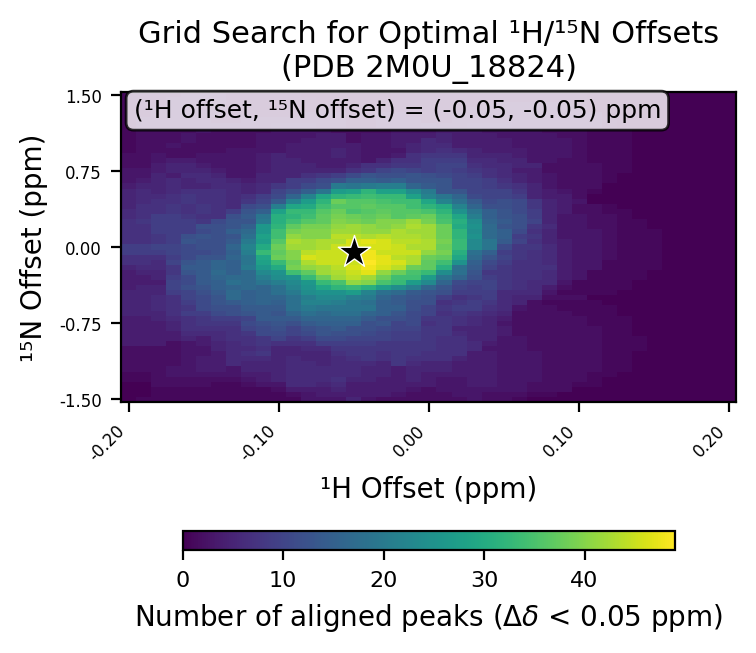

Data behind this chart, as committed beside it:
# h_min, -0.2
# h_max, 0.2
# h_step, 0.01
# n_min, -1.5
# n_max, 1.5
# n_step, 0.05
# cutoff, 0.05
h_values, -0.2, -0.19, -0.18, -0.17, -0.16, -0.15, -0.14, -0.13, -0.12, -0.11, -0.1, -0.09, -0.08, -0.07, -0.06, -0.05, -0.04, -0.03, -0.02, -0.01, 0.0, 0.01, 0.02
n_values, -1.5, -1.45, -1.4, -1.35, -1.3, -1.25, -1.2, -1.15, -1.1, -1.05, -1.0, -0.95, -0.9, -0.85, -0.8, -0.75, -0.7, -0.65, -0.6, -0.55, -0.5, -0.45, -0.4
-0.2, 0, 0, 0, 0, 1, 1, 2, 2, 2, 2, 2, 4, 4, 4, 4, 4, 4, 5, 5, 5, 5, 5, 4
-0.19, 1, 0, 0, 0, 1, 1, 2, 2, 2, 2, 2, 4, 4, 4, 4, 4, 4, 5, 5, 5, 5, 5, 5
-0.18, 1, 1, 1, 2, 2, 2, 2, 2, 2, 2, 2, 4, 4, 4, 4, 4, 5, 5, 6, 6, 6, 5, 5
-0.17, 1, 1, 1, 2, 2, 3, 3, 2, 2, 2, 2, 2, 4, 4, 5, 5, 6, 7, 7, 7, 7, 9, 10
-0.16, 1, 1, 1, 2, 2, 3, 3, 3, 3, 3, 3, 3, 5, 6, 7, 7, 7, 9, 8, 9, 10, 10, 12
-0.15, 1, 1, 1, 2, 2, 3, 4, 4, 4, 3, 3, 4, 4, 6, 7, 8, 8, 9, 11, 11, 11, 12, 13
-0.14, 1, 1, 1, 1, 2, 3, 4, 4, 4, 4, 5, 5, 6, 6, 7, 8, 9, 11, 12, 13, 13, 14, 15
-0.13, 1, 1, 1, 1, 2, 3, 3, 6, 6, 6, 6, 6, 7, 7, 7, 8, 9, 12, 12, 14, 17, 17, 16
-0.12, 1, 1, 1, 2, 3, 4, 5, 5, 6, 7, 6, 7, 7, 8, 10, 11, 10, 13, 14, 15, 15, 15, 17
-0.11, 1, 1, 1, 3, 4, 4, 5, 5, 6, 8, 7, 8, 8, 11, 11, 12, 14, 14, 14, 16, 16, 16, 16
-0.1, 1, 1, 2, 3, 5, 5, 5, 5, 5, 5, 5, 7, 10, 11, 12, 13, 14, 13, 14, 15, 16, 18, 18
-0.09, 1, 2, 4, 6, 6, 6, 6, 6, 6, 5, 5, 7, 8, 10, 10, 12, 14, 16, 18, 18, 18, 20, 22
-0.08, 3, 3, 4, 6, 6, 6, 6, 6, 5, 5, 6, 7, 9, 11, 12, 14, 16, 18, 20, 22, 21, 24, 25
-0.07, 3, 4, 4, 5, 6, 6, 6, 5, 5, 5, 6, 9, 11, 13, 13, 15, 16, 17, 19, 22, 23, 25, 29
-0.06, 3, 4, 5, 6, 7, 6, 6, 6, 6, 7, 8, 9, 11, 12, 14, 15, 16, 18, 19, 21, 23, 25, 32
-0.05, 5, 4, 4, 4, 5, 6, 6, 6, 7, 8, 8, 9, 10, 12, 12, 15, 16, 18, 19, 19, 21, 27, 33
-0.04, 3, 4, 4, 4, 5, 5, 5, 6, 8, 8, 8, 9, 10, 11, 12, 12, 14, 16, 19, 18, 20, 22, 31
-0.03, 2, 4, 4, 4, 4, 5, 5, 5, 7, 7, 8, 8, 10, 10, 11, 13, 12, 15, 15, 15, 16, 18, 27
-0.02, 2, 3, 4, 4, 4, 4, 4, 8, 8, 8, 8, 8, 9, 9, 10, 10, 12, 13, 15, 14, 14, 17, 24
-0.01, 2, 2, 3, 4, 5, 5, 5, 6, 7, 8, 8, 8, 9, 9, 10, 11, 11, 11, 12, 12, 13, 14, 21
0.0, 2, 2, 2, 4, 4, 4, 5, 5, 7, 7, 8, 8, 8, 8, 8, 7, 8, 10, 10, 12, 12, 13, 16
0.01, 2, 2, 3, 3, 3, 4, 5, 5, 7, 7, 7, 7, 7, 8, 8, 8, 8, 7, 8, 7, 9, 12, 13
0.02, 2, 3, 3, 3, 3, 4, 4, 4, 5, 7, 7, 7, 7, 6, 5, 7, 7, 8, 9, 8, 7, 9, 10
0.03, 3, 3, 3, 4, 4, 4, 4, 4, 4, 4, 6, 6, 5, 5, 5, 6, 6, 7, 9, 9, 8, 9, 9
0.04, 2, 2, 3, 4, 4, 4, 4, 4, 4, 4, 3, 4, 5, 5, 5, 5, 5, 6, 7, 8, 9, 9, 10
0.05, 2, 2, 3, 3, 3, 3, 3, 3, 3, 3, 3, 3, 3, 4, 4, 3, 4, 5, 6, 6, 6, 6, 8
0.06, 1, 2, 3, 3, 3, 3, 3, 3, 3, 3, 3, 3, 3, 2, 2, 2, 2, 2, 3, 5, 5, 6, 7
0.07, 0, 1, 2, 2, 3, 3, 3, 3, 3, 3, 2, 2, 2, 2, 2, 2, 2, 2, 2, 2, 5, 6, 6
0.08, 0, 1, 2, 2, 2, 2, 2, 2, 2, 2, 2, 2, 2, 2, 2, 2, 2, 2, 2, 1, 2, 3, 4
0.09, 0, 0, 2, 2, 2, 2, 2, 2, 2, 2, 2, 2, 2, 2, 2, 2, 2, 2, 1, 1, 2, 1, 2
0.1, 0, 0, 0, 1, 2, 2, 2, 2, 2, 2, 2, 2, 2, 2, 2, 2, 2, 1, 1, 1, 2, 1, 1
0.11, 0, 0, 0, 1, 1, 1, 2, 2, 2, 2, 2, 2, 2, 2, 2, 1, 1, 1, 1, 1, 0, 1, 1
0.12, 0, 0, 0, 0, 0, 1, 1, 1, 1, 1, 1, 1, 1, 1, 1, 1, 1, 1, 1, 0, 0, 1, 1
0.13, 0, 0, 0, 0, 0, 0, 1, 1, 1, 1, 1, 1, 1, 1, 1, 1, 1, 0, 0, 0, 0, 0, 1
0.14, 0, 0, 0, 0, 0, 0, 0, 0, 0, 0, 1, 1, 1, 0, 0, 0, 0, 0, 0, 0, 0, 0, 0
0.15, 0, 0, 0, 0, 0, 0, 0, 0, 0, 0, 0, 0, 0, 0, 0, 0, 0, 0, 0, 0, 0, 0, 0
0.16, 0, 0, 0, 0, 0, 0, 0, 0, 0, 0, 0, 0, 0, 0, 0, 0, 0, 0, 0, 0, 0, 0, 0
0.17, 0, 0, 0, 0, 0, 0, 0, 0, 0, 0, 0, 0, 0, 0, 0, 0, 0, 0, 0, 0, 0, 0, 0
0.18, 0, 0, 0, 0, 0, 0, 0, 0, 0, 0, 0, 0, 0, 0, 0, 0, 0, 0, 0, 0, 0, 0, 0
0.19, 0, 0, 0, 0, 0, 0, 0, 0, 0, 0, 0, 0, 0, 0, 0, 0, 0, 0, 0, 0, 0, 0, 0
0.2, 0, 0, 0, 0, 0, 0, 0, 0, 0, 0, 0, 0, 0, 0, 0, 0, 0, 0, 0, 0, 0, 0, 0
best_n_offset, -0.05
best_h_offset, -0.05
best_count, 49
